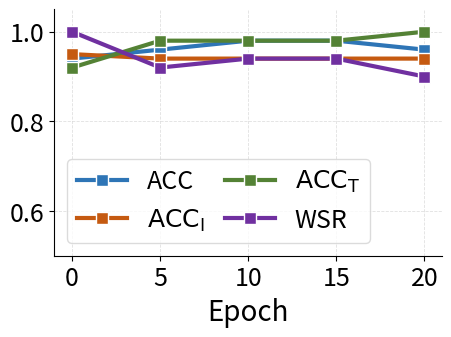

Generate this figure with matplotlib:
# -*- coding: utf-8 -*-
import matplotlib.pyplot as plt
import numpy as np

# -------------------------- 基础设置 --------------------------
plt.rcParams['axes.unicode_minus'] = False
plt.rcParams['grid.linestyle'] = '--'
plt.rcParams['grid.alpha'] = 0.7
plt.rcParams['grid.color'] = 'lightgray'

# -------------------------- 数据区（CoMoMark vs CleanCLIP，0-30 epoch）--------------------------
epoch_full = [0, 5, 10, 15, 20]
epoch_ticks = [0, 5, 10, 15, 20]

# TODO: 将 ACC / I-ACC / T-ACC 替换为真实实验数据（各 31 个值）
ACC_CoMoMark = [
    0.94, 0.96, 0.98, 0.98, 0.96]
I_ACC_CoMoMark = [
    0.95, 0.94, 0.94, 0.94, 0.94]
T_ACC_CoMoMark = [
    0.92, 0.98, 0.98, 0.98, 1.00]
WSR_CoMoMark = [
    1.00, 0.92, 0.94, 0.94, 0.90]

series_defs = [
    ('ACC', ACC_CoMoMark, '#2E75B6', 's', '-'),
    (r'$\mathrm{ACC}_\mathrm{I}$', I_ACC_CoMoMark, '#C55A11', 's', '-'),
    (r'$\mathrm{ACC}_\mathrm{T}$', T_ACC_CoMoMark, '#548235', 's', '-'),
    ('WSR', WSR_CoMoMark, '#7030A0', 's', '-'),
]

# -------------------------- 绘图 --------------------------
fig, ax = plt.subplots(figsize=(5, 3.2))

for label, values, color, marker, linestyle in series_defs:
    ax.plot(
        epoch_full, values,
        color=color, linestyle=linestyle, linewidth=3,
        marker=marker, markersize=8,
        markerfacecolor=color,
        markeredgecolor='white',
        markeredgewidth=1,
        label=label,
    )

ax.set_xticks(epoch_ticks)
ax.set_xlim(-1, 21)
ax.tick_params(axis='both', labelsize=18)
ax.set_xlabel('Epoch', fontsize=20)
ax.set_ylim(0.5, 1.05)
ax.grid(True, color='lightgray', linewidth=0.6)
ax.spines['top'].set_visible(False)
ax.spines['right'].set_visible(False)

ax.legend(
    loc='lower left',
    ncol=2,
    fontsize=18,
    frameon=True,
    edgecolor='lightgray',
    handlelength=2.0,
    columnspacing=0.8,
)

fig.subplots_adjust(top=0.88)

fig.savefig(r'C:\Users\91906\Desktop\finetuning1_CoMoMark.pdf', dpi=300, bbox_inches='tight')
plt.show()
